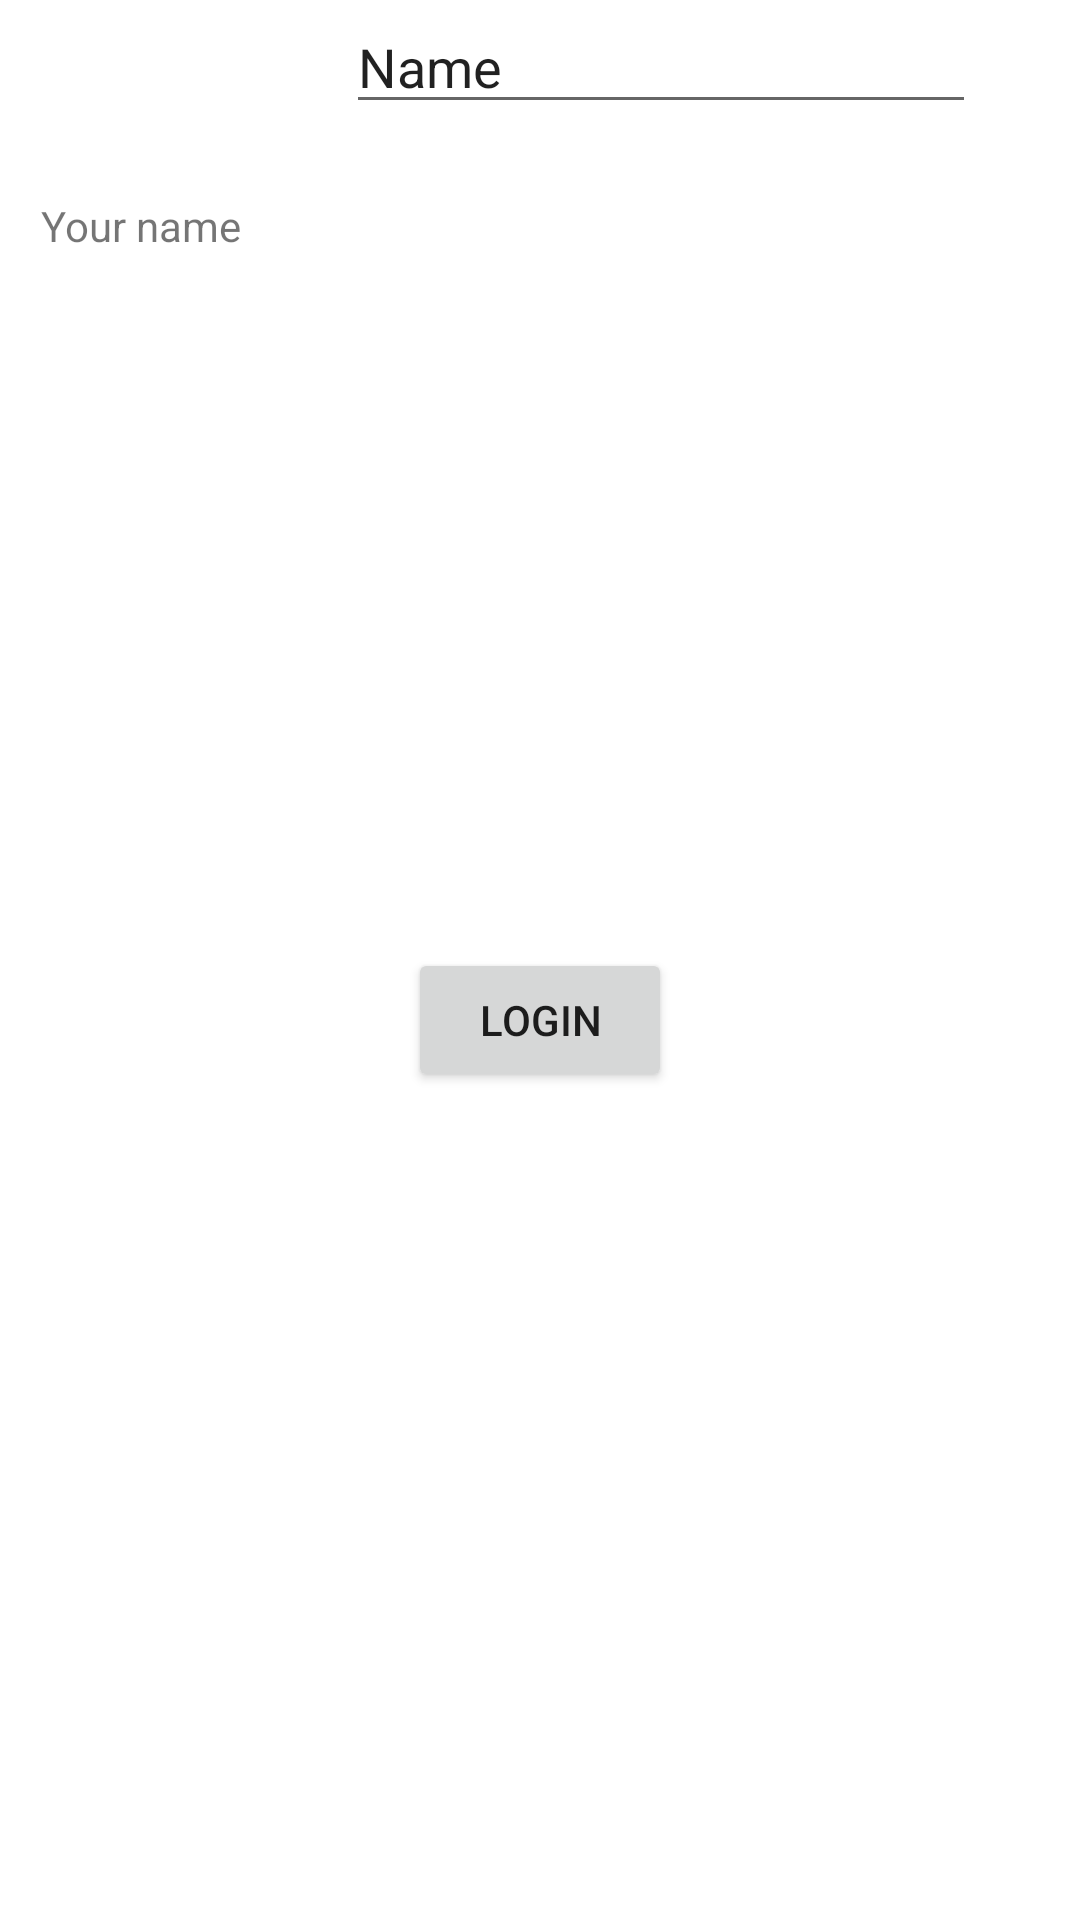

Here is an Android app screen rendered from its layout file. Give the layout XML and the strings, colors and styles it references.
<!-- AndroidManifest.xml: application theme Theme.Emoji_chat -->
<!-- res/layout/activity_main.xml -->
<?xml version="1.0" encoding="utf-8"?>
<androidx.constraintlayout.widget.ConstraintLayout xmlns:android="http://schemas.android.com/apk/res/android"
    xmlns:app="http://schemas.android.com/apk/res-auto"
    xmlns:tools="http://schemas.android.com/tools"
    android:layout_width="match_parent"
    android:layout_height="match_parent"
    tools:context=".activities.MainActivity">

    <TextView
        android:id="@+id/sender_name_text_view"
        android:layout_width="wrap_content"
        android:layout_height="wrap_content"
        android:text="@string/sender_name"
        app:layout_constraintBottom_toBottomOf="parent"
        app:layout_constraintHorizontal_bias="0.047"
        app:layout_constraintLeft_toLeftOf="parent"
        app:layout_constraintRight_toRightOf="parent"
        app:layout_constraintTop_toTopOf="parent"
        app:layout_constraintVertical_bias="0.106" />

    <Button
        android:id="@+id/login_button"
        android:layout_width="wrap_content"
        android:layout_height="wrap_content"
        android:layout_marginBottom="276dp"
        android:text="@string/login_button"
        app:layout_constraintBottom_toBottomOf="parent"
        app:layout_constraintEnd_toEndOf="parent"
        app:layout_constraintStart_toStartOf="parent" />

    <EditText
        android:id="@+id/sender_name_edit_text_view"
        android:layout_width="wrap_content"
        android:layout_height="wrap_content"
        android:ems="10"
        android:inputType="textPersonName"
        android:text="Name"
        app:layout_constraintEnd_toEndOf="parent"
        app:layout_constraintStart_toEndOf="@+id/sender_name_text_view"
        tools:layout_editor_absoluteY="62dp" />

</androidx.constraintlayout.widget.ConstraintLayout>
<!-- resources referenced by this layout -->
<resources>
  <string name="login_button">Login</string>
  <string name="sender_name">Your name</string>
  <style name="Theme.Emoji_chat" parent="Theme.MaterialComponents.DayNight.DarkActionBar">
          
          <item name="colorPrimary">@color/purple_500</item>
          <item name="colorPrimaryVariant">@color/purple_700</item>
          <item name="colorOnPrimary">@color/white</item>
          
          <item name="colorSecondary">@color/teal_200</item>
          <item name="colorSecondaryVariant">@color/teal_700</item>
          <item name="colorOnSecondary">@color/black</item>
          
          <item name="android:statusBarColor" tools:targetApi="l">?attr/colorPrimaryVariant</item>
          
      </style>
  <!-- not gathered from this repository: default colours our renderer supplied (Android Studio template values) -->
  <color name="purple_500">#FF6200EE</color>
  <color name="purple_700">#FF3700B3</color>
  <color name="teal_200">#FF03DAC5</color>
  <color name="teal_700">#FF018786</color>
  <color name="black">#FF000000</color>
  <color name="white">#FFFFFFFF</color>
</resources>
